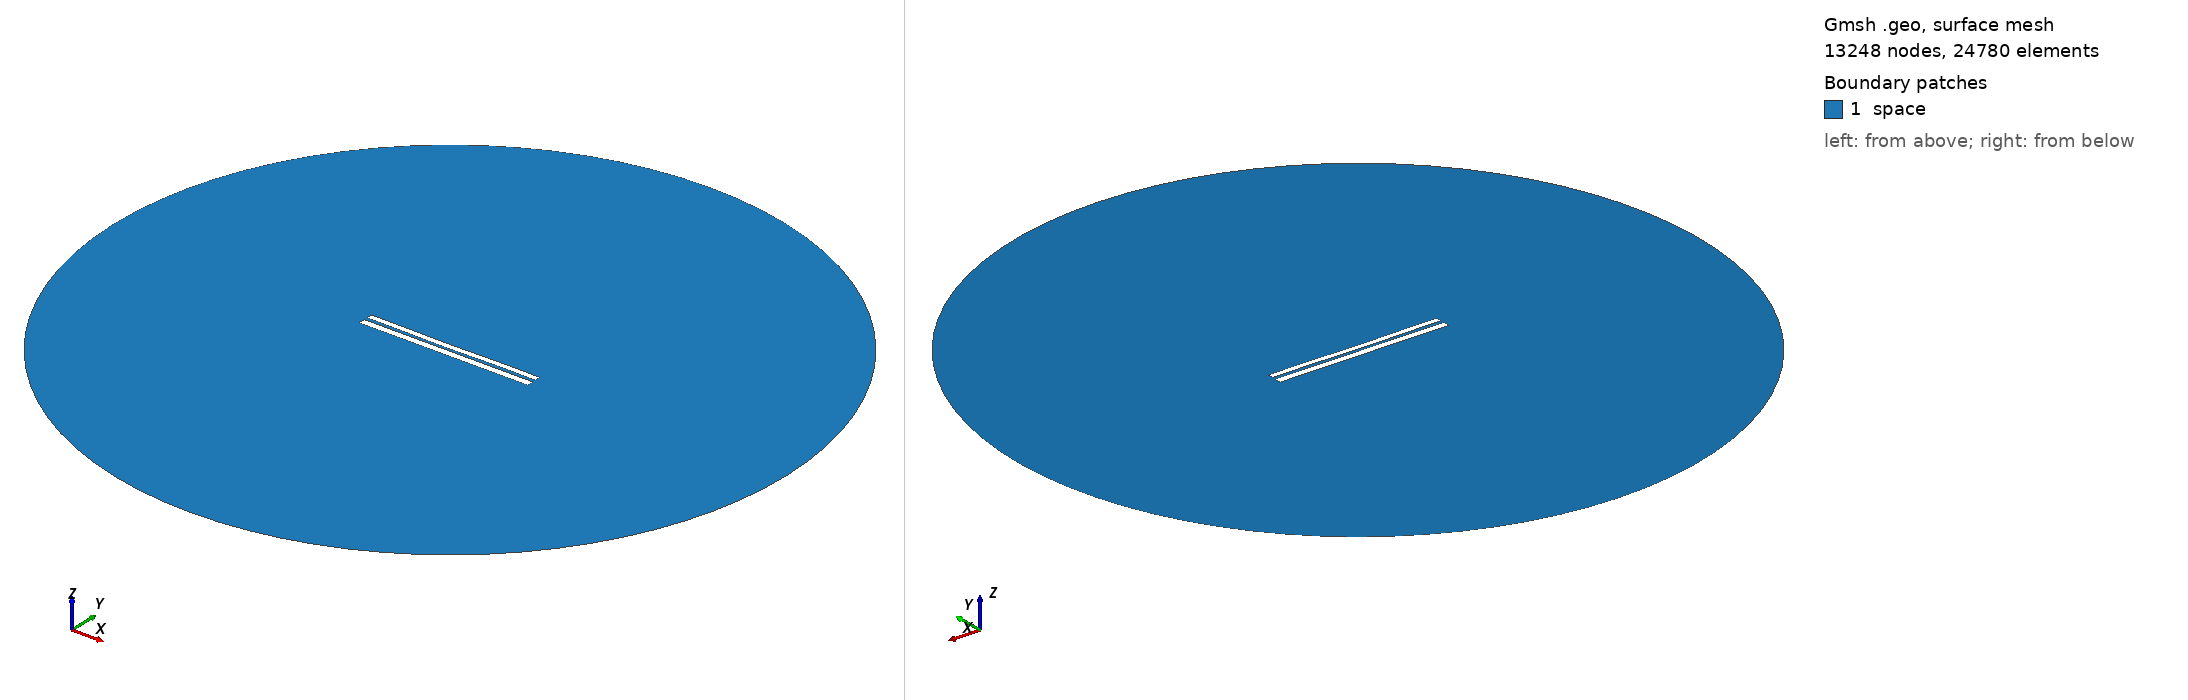

Gmsh geometry script, surface-meshed: 13248 nodes, 24780 surface elements. Boundary patches (legend numbers): 1 space. Left view from above one corner, right view from below the opposite corner. Legend entries are the model's physical surfaces. The drawing asked Gmsh for element sizes between 1% and 20% of the model's largest extent; the script's own settings can give other sizes.

=== 7009.geo (drawn) ===
//---------------------------------------
// Geometry kernel
//---------------------------------------

SetFactory("OpenCASCADE");



//---------------------------------------
// Parameters of the geometry
//---------------------------------------

// Overetch of the upper plate
overetch = 0.25;

// Distance between the plates
distance = 1.75;

// Discretization over the x axis (for the deformation)
nx = 50; 

// Length of the plate
L = 100 - overetch; 

// Number of modes
n = 4; 

// 1st mode coefficient
coeff(1) = -0.075;
beta(1) = 0.596864 * 3.1415926535 / L;

// 2nd mode coefficient
coeff(2) = -0.15;
beta(2) = 1.49418 * 3.1415926535 / L;

// 3rd mode coefficient
coeff(3) = -0.075;
beta(3) = 2.50025 * 3.1415926535 / L;

// 4th mode coefficient
coeff(4) = 0.07499999999999998;
beta(4) = 3.49999 * 3.1415926535 / L;



//---------------------------------------
// Upper plate (deformed rectangle)
//---------------------------------------

// Coordiantes of the upper plate
xmin = -50;
xmax = 50 - overetch;

// Height of the upper plate
yheight = 4 - 2 * overetch;

// Indexes of the points
UpperID[] = {};
LowerID[] = {};
LeftID[] = {};
RightID[] = {};

// Point index
p = 1;

// Horizontal edges
For i In {1:nx}
    x = xmin + (i-1)*(xmax - xmin)/(nx-1);

    y_bottom = distance / 2 + overetch;
    For j In {1:n}
        C = (Cosh(beta(j)*L) + Cos(beta(j)*L)) / (Sinh(beta(j)*L) + Sin(beta(j)*L));
        y_bottom  = y_bottom + coeff(j) * (Cosh(beta(j)*(x+50)) - Cos(beta(j)*(x+50)) - C * (Sinh(beta(j)*(x+50)) - Sin(beta(j)*(x+50))));
    EndFor

    y_top = y_bottom + yheight;

    Point(p) = {x, y_top, 0, 1.0};
    UpperID[i] = p;
    p = p + 1;

    Point(p) = {x, y_bottom, 0, 1.0};
    LowerID[i] = p;
    p = p + 1;
EndFor

// Create point lists
UpperPts[] = {}; LowerPts[] = {};
For i In {1:nx}
  UpperPts[] += {UpperID[i]};
  LowerPts[] += {LowerID[i]};
EndFor

// Build splines
Spline(1) = {UpperPts[]};
Spline(2) = {LowerPts[]};
Line(3) = {LowerPts[nx-1], UpperPts[nx-1]};
Line(4) = {LowerPts[0], UpperPts[0]};

// Build the plane surface
Curve Loop(1) = {2, 3, -1, -4};
Plane Surface(1) = {1};



//---------------------------------------
// Lower plate (rectangle)
//---------------------------------------

// Vertices
Point(1001) = {-50, -1, 0, 1.0};
Point(1002) = { 50, -1, 0, 1.0};
Point(1003) = { 50,  -5, 0, 1.0};
Point(1004) = {-50,  -5, 0, 1.0};

// Edges
Line(5) = {1001, 1002};
Line(6) = {1002, 1003};
Line(7) = {1003, 1004};
Line(8) = {1004, 1001};

// Plane surface
Line Loop(2) = {5, 6, 7, 8};
Plane Surface(2) = {2}; 



//---------------------------------------
// Outer (fictious) boundary
//---------------------------------------

// Points
Point(1005) = {0, 0, 0};       // Center
Point(1006) = {200, 0, 0};     // Start point
Point(1007) = {0, 200, 0};     // 90 degrees
Point(1008) = {-200, 0, 0};    // 180 degrees
Point(1009) = {0, -200, 0};    // 270 degrees

// Circle arcs (each needs start, center, end)
Circle(9) = {1006, 1005, 1007};
Circle(10) = {1007, 1005, 1008};
Circle(11) = {1008, 1005, 1009};
Circle(12) = {1009, 1005, 1006};

// Plane surface for the entire domain
Curve Loop(3) = {9, 10, 11, 12};
Surface(3) = {3};

// Subtract the plates from the whole domain to obtain the actual domain where we want to solve the equations
BooleanDifference{ Surface{3}; Delete; }{ Surface{1}; Surface{2}; Delete; }




//---------------------------------------
// Transfinite Lines/Curves
//---------------------------------------

// Set the number of points on the boundaries
r = 7;

// Plates
Transfinite Curve {1, 2} = 50*r Using Progression 1;
Transfinite Curve {3, 4} = 2*r Using Progression 1;
Transfinite Line {5, 7} = 50*r Using Progression 1;
Transfinite Line {6, 8} = 2*r Using Progression 1;

// Outer boundary
Transfinite Line {9, 10, 11, 12} = 20 Using Progression 1;



//---------------------------------------
// Physical groups
//---------------------------------------                

// Physical curves (boundaries)
Physical Line("force_segment", 10) = {2};
Physical Line("upper_plate", 11) = {1, 3, 4};
Physical Line("lower_plate", 12) = {5, 6, 7, 8};
Physical Line("boundary", 20) = {9, 10, 11, 12};

// Physical Surfaces
Physical Surface("space", 30) = {3};



//---------------------------------------
// 6. Generate the Mesh
//---------------------------------------

// 2D mesh generation
Mesh 2;
